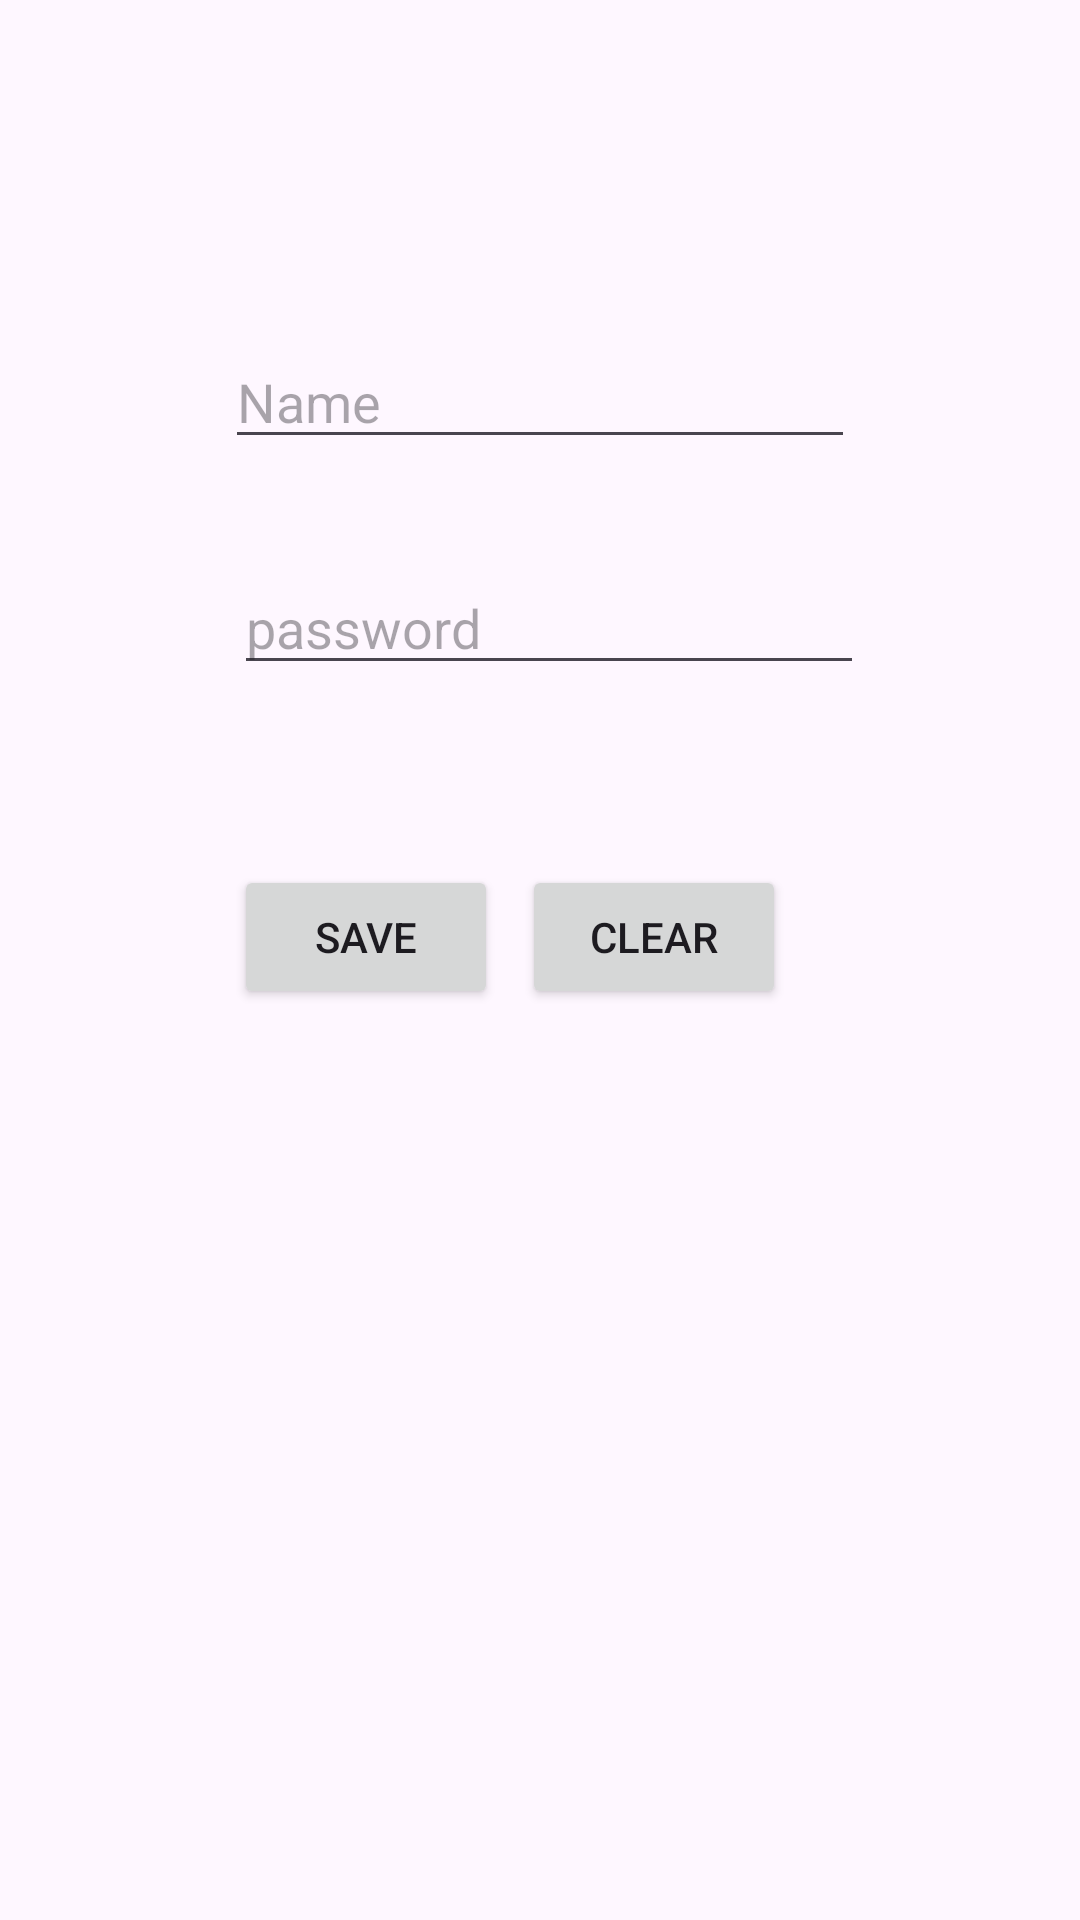

Layout XML and referenced resources for this Android screen:
<!-- AndroidManifest.xml: application theme Theme.AfterStart -->
<!-- res/layout/activity_shared_preferences.xml -->
<?xml version="1.0" encoding="utf-8"?>
<androidx.constraintlayout.widget.ConstraintLayout xmlns:android="http://schemas.android.com/apk/res/android"
    xmlns:app="http://schemas.android.com/apk/res-auto"
    xmlns:tools="http://schemas.android.com/tools"
    android:layout_width="match_parent"
    android:layout_height="match_parent"
    tools:context=".SharedPreferences">

    <Button
        android:id="@+id/sharedpref_save"
        android:layout_width="wrap_content"
        android:layout_height="wrap_content"
        android:layout_marginTop="60dp"
        android:layout_marginEnd="8dp"
        android:text="save"
        app:layout_constraintEnd_toEndOf="@+id/sharedpref_password"
        app:layout_constraintEnd_toStartOf="@+id/sharedpref_clear"
        app:layout_constraintHorizontal_chainStyle="packed"
        app:layout_constraintStart_toStartOf="parent"
        app:layout_constraintTop_toBottomOf="@+id/sharedpref_password" />

    <EditText
        android:id="@+id/sharedpref_name"
        android:layout_width="wrap_content"
        android:layout_height="wrap_content"
        android:layout_marginBottom="34dp"
        android:ems="10"
        android:hint="Name"
        android:inputType="text"
        app:layout_constraintBottom_toTopOf="@+id/sharedpref_password"
        app:layout_constraintEnd_toEndOf="parent"
        app:layout_constraintStart_toStartOf="parent"
        app:layout_constraintTop_toTopOf="parent"
        app:layout_constraintVertical_bias="1.0" />

    <EditText
        android:id="@+id/sharedpref_password"
        android:layout_width="wrap_content"
        android:layout_height="wrap_content"
        android:layout_marginStart="3dp"
        android:layout_marginTop="187dp"
        android:ems="10"
        android:hint="password"
        android:inputType="text"
        app:layout_constraintStart_toStartOf="@+id/sharedpref_name"
        app:layout_constraintTop_toTopOf="parent" />

    <Button
        android:id="@+id/sharedpref_clear"
        android:layout_width="wrap_content"
        android:layout_height="wrap_content"
        android:layout_marginEnd="20dp"
        android:text="clear"
        app:layout_constraintBaseline_toBaselineOf="@+id/sharedpref_save"
        app:layout_constraintEnd_toEndOf="parent"
        app:layout_constraintStart_toEndOf="@+id/sharedpref_save" />
</androidx.constraintlayout.widget.ConstraintLayout>
<!-- resources referenced by this layout -->
<resources>
  <style name="Theme.AfterStart" parent="Base.Theme.AfterStart" />
  <style name="Base.Theme.AfterStart" parent="Theme.Material3.DayNight.NoActionBar">
          
          
      </style>
</resources>
